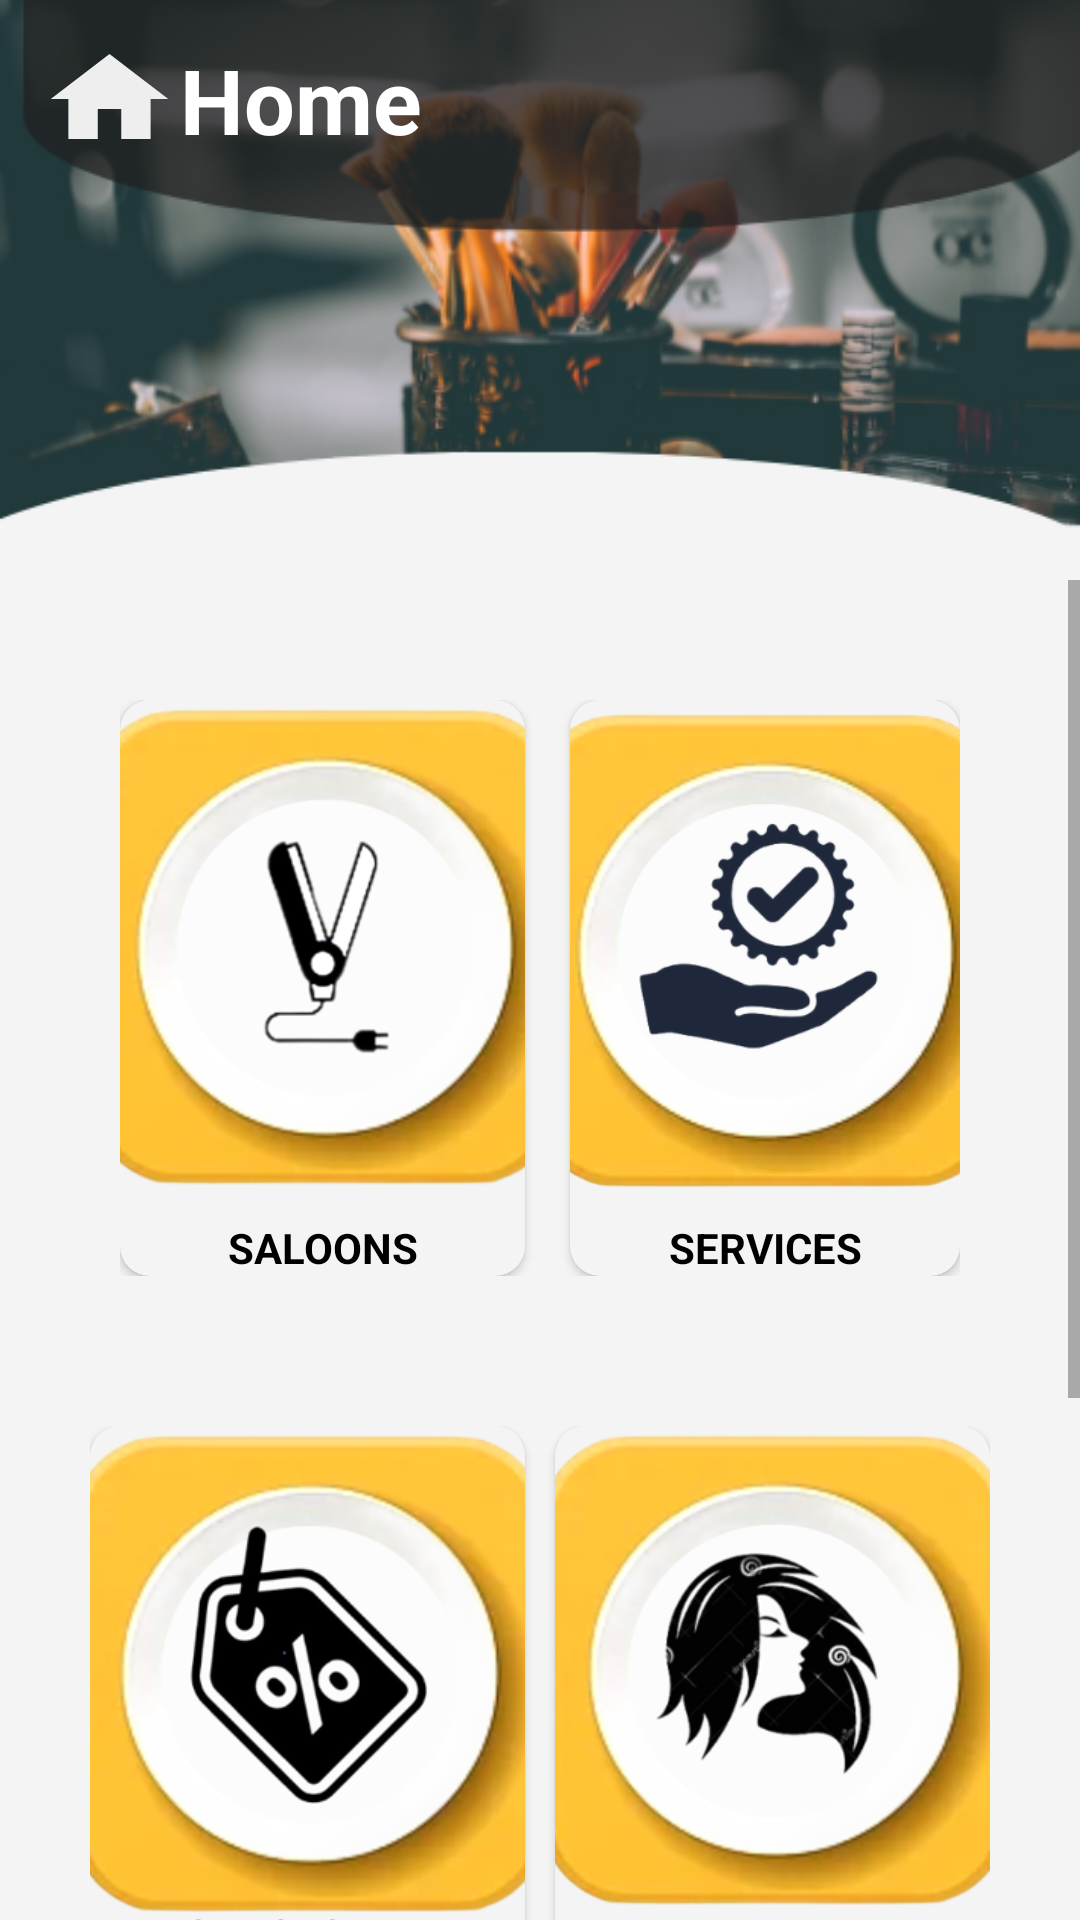

Layout XML and referenced resources for this Android screen:
<!-- AndroidManifest.xml: application theme Theme.MultiSaloon -->
<!-- res/layout/activity_home.xml -->
<?xml version="1.0" encoding="utf-8"?>
<LinearLayout xmlns:android="http://schemas.android.com/apk/res/android"
    xmlns:app="http://schemas.android.com/apk/res-auto"
    xmlns:tools="http://schemas.android.com/tools"
    android:layout_width="match_parent"
    android:layout_height="match_parent"
    android:orientation="vertical"
    android:background="@drawable/homebg"
    tools:context=".HomeActivity">

    <LinearLayout
        android:layout_width="match_parent"
        android:layout_height="wrap_content"
        android:padding="3dp"
        android:textAlignment="center"
        android:layout_marginTop="10dp"
        android:orientation="horizontal">
        <ImageView
            android:layout_width="wrap_content"
            android:layout_height="wrap_content"
            android:layout_marginLeft="10dp"
            android:src="@drawable/ic_baseline_home_24"/>

        <TextView
            android:layout_width="match_parent"
            android:layout_height="wrap_content"
            android:text="Home"
            android:layout_gravity="center"
            android:textColor="@color/white"
            android:textSize="30dp"
            android:textStyle="bold"/>

    </LinearLayout>


    <ScrollView
        android:layout_width="match_parent"
        android:layout_height="match_parent"
        android:scrollbars="vertical"
        android:layout_marginTop="137dp"
        android:scrollbarStyle="outsideOverlay">

        <LinearLayout
            android:layout_width="match_parent"
            android:layout_height="match_parent"
            android:orientation="vertical"
            android:padding="10dp"
            >

    <LinearLayout
        android:layout_width="match_parent"
        android:layout_height="wrap_content"
        android:weightSum="2"
        android:padding="30dp"
        android:orientation="horizontal">

        <androidx.cardview.widget.CardView
            android:id="@+id/SaloonCV"
            android:layout_width="wrap_content"
            android:layout_height="192dp"
            android:layout_weight="1"
            app:cardCornerRadius="10dp"
            android:backgroundTint="#F4F4F4"
            android:layout_marginRight="5dp"
            >

            <ImageView
                android:layout_width="match_parent"
                android:layout_height="165dp"
                android:scaleType="centerCrop"
                android:src="@drawable/saloon" />

            <TextView
                android:layout_width="match_parent"
                android:layout_height="wrap_content"
                android:text="SALOONS"
                android:textColor="@color/black"
                android:textStyle="bold"
                android:layout_marginTop="25dp"
                android:layout_gravity="bottom"
                android:gravity="center"/>
        </androidx.cardview.widget.CardView>

        <androidx.cardview.widget.CardView
            android:id="@+id/ServicesCV"
            android:layout_width="wrap_content"
            android:layout_height="192dp"
            android:layout_weight="1"
            app:cardCornerRadius="10dp"
            android:backgroundTint="#F4F4F4"
            android:layout_marginLeft="10dp"
            >

            <ImageView
                android:layout_width="match_parent"
                android:layout_height="165dp"
                android:scaleType="centerCrop"
                android:src="@drawable/serviceicon"/>

            <TextView
                android:layout_width="match_parent"
                android:layout_height="wrap_content"
                android:text="SERVICES"
                android:textColor="@color/black"
                android:textStyle="bold"
                android:layout_marginTop="25dp"
                android:layout_gravity="bottom"
                android:gravity="center"/>
        </androidx.cardview.widget.CardView>


    </LinearLayout>

    <LinearLayout
        android:layout_width="match_parent"
        android:layout_height="wrap_content"
        android:weightSum="2"
        android:padding="20dp"
        android:orientation="horizontal">

        <androidx.cardview.widget.CardView
            android:id="@+id/PackagesCV"
            android:layout_width="match_parent"
            android:layout_height="195dp"
            android:backgroundTint="#F4F4F4"
            android:layout_weight="1"
            app:cardCornerRadius="10dp"
            android:layout_marginRight="5dp">

            <ImageView
                android:layout_width="match_parent"
                android:layout_height="165dp"
                android:scaleType="centerCrop"
                android:src="@drawable/offer"/>

            <TextView
                android:layout_width="match_parent"
                android:layout_height="wrap_content"
                android:text="PACKAGES \nAND OFFERS"
                android:layout_marginTop="25dp"
                android:textColor="@color/black"
                android:textStyle="bold"
                android:layout_gravity="bottom"
                android:gravity="center"/>
        </androidx.cardview.widget.CardView>

        <androidx.cardview.widget.CardView
            android:id="@+id/StylistsCV"
            android:layout_width="match_parent"
            android:layout_height="192dp"
            android:layout_weight="1"
            app:cardCornerRadius="10dp"
            android:backgroundTint="#F4F4F4"
            android:layout_marginLeft="5dp"
            >
            <ImageView
                android:layout_width="match_parent"
                android:layout_height="165dp"
                android:scaleType="centerCrop"
                android:src="@drawable/stylish"/>

            <TextView
                android:layout_width="match_parent"
                android:layout_height="wrap_content"
                android:text="STYLISTS"
                android:textColor="@color/black"
                android:textStyle="bold"
                android:layout_marginTop="25dp"
                android:layout_gravity="bottom"
                android:gravity="center"/>
        </androidx.cardview.widget.CardView>


    </LinearLayout>

    <LinearLayout
        android:layout_width="match_parent"
        android:layout_height="wrap_content"
        android:weightSum="2"
        android:padding="20dp"
        android:orientation="horizontal">

        <androidx.cardview.widget.CardView
            android:id="@+id/feedbackCV"
            android:layout_width="match_parent"
            android:layout_height="185dp"
            android:layout_weight="1"
            app:cardCornerRadius="10dp"
            android:backgroundTint="#F4F4F4"
            android:layout_marginRight="5dp">

            <ImageView
                android:layout_width="match_parent"
                android:layout_height="165dp"
                android:scaleType="centerCrop"
                android:src="@drawable/feedback"/>

            <TextView
                android:layout_width="match_parent"
                android:layout_height="wrap_content"
                android:text="FEEDBACK"
                android:textColor="@color/black"
                android:textStyle="bold"
                android:layout_marginTop="25dp"
                android:layout_gravity="bottom"
                android:gravity="center"/>
        </androidx.cardview.widget.CardView>

        <androidx.cardview.widget.CardView
            android:id="@+id/recommendationCV"
            android:layout_width="match_parent"
            android:layout_height="185dp"
            android:layout_weight="1"
            android:backgroundTint="#F4F4F4"
            android:layout_marginLeft="5dp">

            <ImageView
                android:layout_width="match_parent"
                android:layout_height="165dp"
                android:scaleType="centerCrop"
                android:src="@drawable/recomend"
                />

            <TextView
                android:layout_width="match_parent"
                android:layout_height="wrap_content"
                android:text="RECOMMENDATION"
                android:textColor="@color/black"
                android:textStyle="bold"
                android:layout_marginTop="25dp"
                android:layout_gravity="bottom"
                android:gravity="center"/>
        </androidx.cardview.widget.CardView>


    </LinearLayout>

        </LinearLayout>
    </ScrollView>

</LinearLayout>
<!-- resources referenced by this layout -->
<resources>
  <!-- drawable feedback: png bitmap (drawable, 82988 bytes) -->
  <!-- drawable homebg: png bitmap (drawable, 97016 bytes) -->
  <!-- drawable ic_baseline_home_24 (drawable) -->
  <vector android:height="40dp" android:tint="#EEEEEE"
      android:viewportHeight="24" android:viewportWidth="24"
      android:width="47dp" xmlns:android="http://schemas.android.com/apk/res/android">
      <path android:fillColor="@android:color/white" android:pathData="M10,20v-6h4v6h5v-8h3L12,3 2,12h3v8z"/>
  </vector>
  <!-- drawable offer: png bitmap (drawable, 85459 bytes) -->
  <!-- drawable recomend: png bitmap (drawable, 93293 bytes) -->
  <!-- drawable saloon: png bitmap (drawable, 78991 bytes) -->
  <!-- drawable serviceicon: png bitmap (drawable, 113435 bytes) -->
  <!-- drawable stylish: png bitmap (drawable, 89192 bytes) -->
  <style name="Theme.MultiSaloon" parent="Theme.MaterialComponents.DayNight.NoActionBar">
          
          <item name="colorPrimary">#dd921f</item>
          <item name="colorPrimaryVariant">#dd921f</item>
          <item name="colorOnPrimary">@color/white</item>
          
          <item name="colorSecondary">@color/teal_200</item>
          <item name="colorSecondaryVariant">@color/teal_700</item>
          <item name="colorOnSecondary">@color/black</item>
          
          <item name="android:statusBarColor" tools:targetApi="l">?attr/colorPrimaryVariant</item>
          
      </style>
  <!-- not gathered from this repository: default colours our renderer supplied (Android Studio template values) -->
  <color name="teal_200">#FF03DAC5</color>
  <color name="teal_700">#FF018786</color>
  <color name="black">#FF000000</color>
  <color name="white">#FFFFFFFF</color>
</resources>
